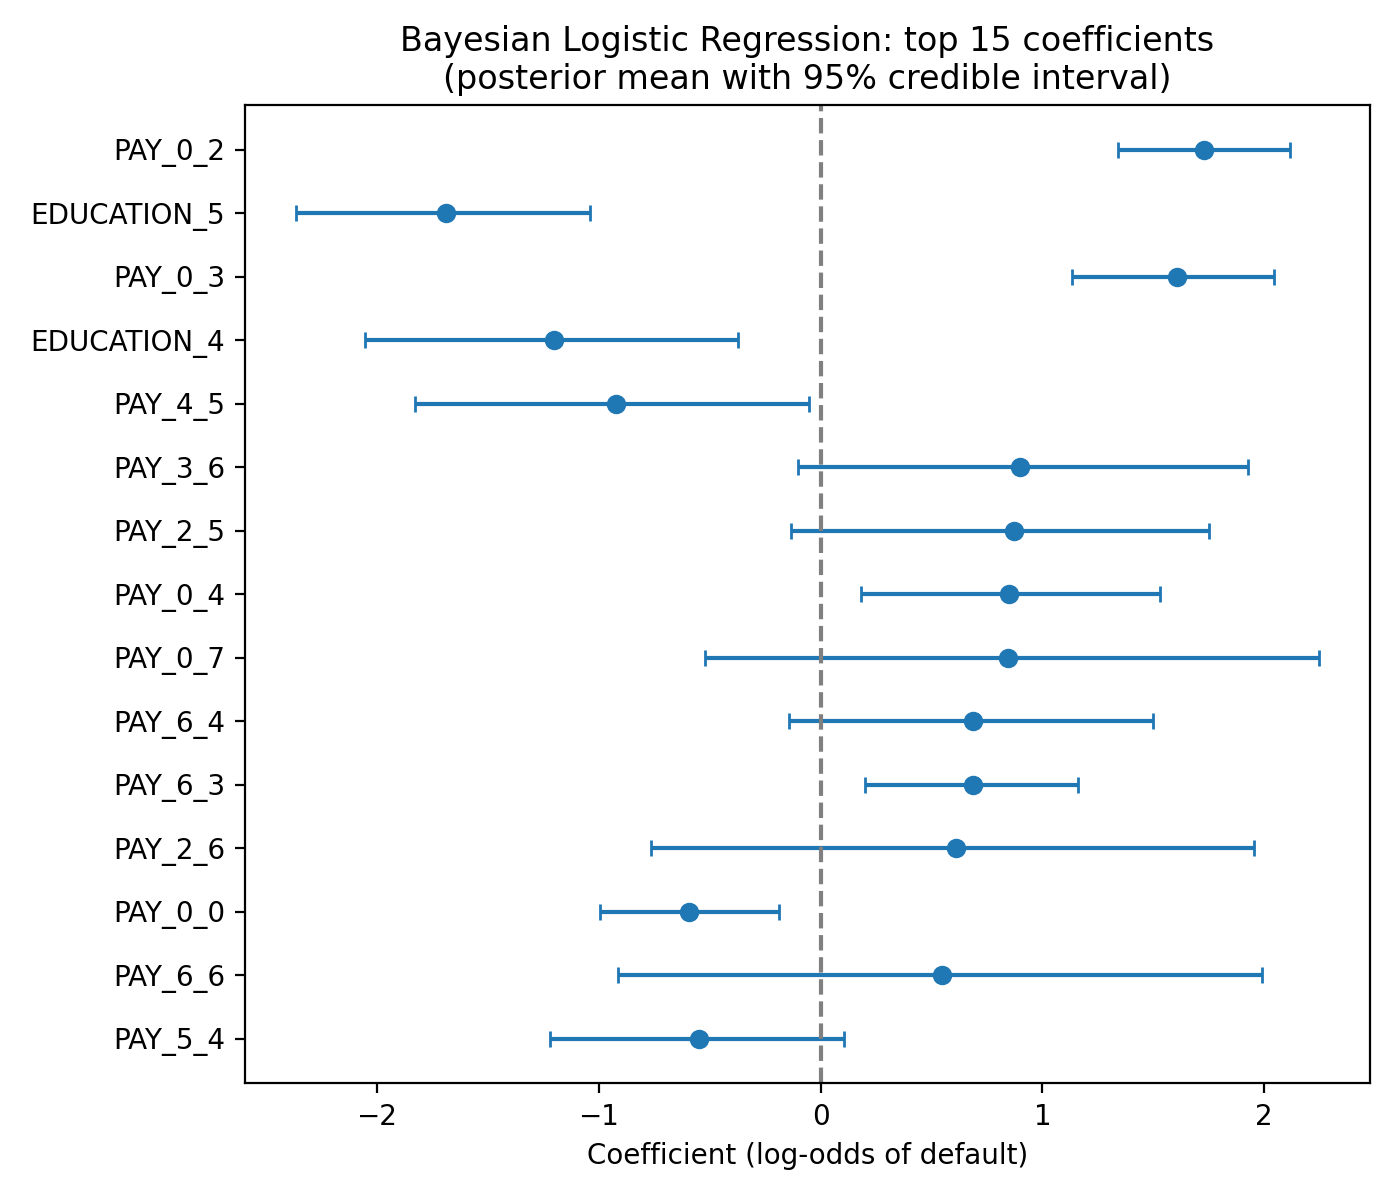

The file beside this chart, header and first rows:
feature, mean, lower_95, upper_95, odds_multiplier, interval_excludes_0
LIMIT_BAL, -0.3497, -0.545, -0.1393, 0.7049, True
AGE, 0.03505, -0.09277, 0.1539, 1.036, False
BILL_AMT1, 0.02302, -0.2866, 0.3447, 1.023, False
BILL_AMT2, 0.0768, -0.2366, 0.3898, 1.08, False
BILL_AMT3, 0.05028, -0.2668, 0.3645, 1.052, False
BILL_AMT4, 0.03, -0.3227, 0.3522, 1.03, False
BILL_AMT5, 0.003334, -0.3164, 0.3126, 1.003, False
BILL_AMT6, -0.03443, -0.3505, 0.2963, 0.9662, False
PAY_AMT1, -0.2291, -0.5197, 0.04751, 0.7952, False
PAY_AMT2, -0.2295, -0.5393, 0.0672, 0.7949, False
PAY_AMT3, -0.05457, -0.2642, 0.1674, 0.9469, False
PAY_AMT4, -0.06074, -0.2498, 0.151, 0.9411, False
PAY_AMT5, -0.05245, -0.2397, 0.1431, 0.9489, False
PAY_AMT6, -0.05412, -0.2499, 0.1349, 0.9473, False
SEX_2, -0.239, -0.5686, 0.09077, 0.7874, False
EDUCATION_1, -0.359, -0.6793, -0.04915, 0.6983, True
EDUCATION_2, -0.3349, -0.6522, -0.008777, 0.7154, True
EDUCATION_3, -0.4351, -0.7957, -0.06631, 0.6472, True
EDUCATION_4, -1.2, -2.053, -0.3725, 0.3013, True
EDUCATION_5, -1.689, -2.365, -1.041, 0.1847, True
EDUCATION_6, -0.5203, -1.464, 0.3725, 0.5944, False
MARRIAGE_1, -0.3071, -0.6338, 0.01942, 0.7356, False
MARRIAGE_2, -0.4693, -0.7878, -0.1595, 0.6254, True
MARRIAGE_3, -0.1219, -0.5775, 0.3644, 0.8852, False
PAY_0_-1, -0.01767, -0.3968, 0.3571, 0.9825, False
PAY_0_0, -0.5943, -0.992, -0.1877, 0.5519, True
PAY_0_1, 0.3136, -0.03372, 0.6364, 1.368, False
PAY_0_2, 1.729, 1.341, 2.114, 5.633, True
PAY_0_3, 1.606, 1.134, 2.043, 4.981, True
PAY_0_4, 0.8486, 0.1811, 1.529, 2.336, True
PAY_0_5, 0.3181, -0.6477, 1.336, 1.374, False
PAY_0_6, 0.3538, -0.9103, 1.673, 1.425, False
PAY_0_7, 0.8439, -0.5202, 2.246, 2.325, False
PAY_0_8, 0.1248, -0.9889, 1.175, 1.133, False
PAY_2_-1, -0.07502, -0.4625, 0.3041, 0.9277, False
PAY_2_0, -0.0954, -0.472, 0.2684, 0.909, False
PAY_2_1, -0.2873, -1.424, 0.7718, 0.7503, False
PAY_2_2, 0.1896, -0.1248, 0.5122, 1.209, False
PAY_2_3, 0.4459, 0.04278, 0.8826, 1.562, True
PAY_2_4, -0.4235, -1.014, 0.1146, 0.6548, False
PAY_2_5, 0.8738, -0.1315, 1.75, 2.396, False
PAY_2_6, 0.6093, -0.7621, 1.954, 1.839, False
PAY_2_7, 0.4824, -0.6856, 1.607, 1.62, False
PAY_2_8, -0.3079, -2.28, 1.586, 0.735, False
PAY_3_-1, -0.09114, -0.4821, 0.3218, 0.9129, False
PAY_3_0, -0.02556, -0.3938, 0.3467, 0.9748, False
PAY_3_1, 0.2453, -1.615, 2.18, 1.278, False
PAY_3_2, 0.2369, -0.08129, 0.5581, 1.267, False
PAY_3_3, 0.292, -0.1829, 0.7362, 1.339, False
PAY_3_4, -0.302, -0.9589, 0.3176, 0.7393, False
PAY_3_5, 0.1293, -0.9984, 1.235, 1.138, False
PAY_3_6, 0.8995, -0.09958, 1.928, 2.458, False
PAY_3_7, 0.06625, -1.063, 1.255, 1.068, False
PAY_3_8, 0.3527, -1.609, 2.286, 1.423, False
PAY_4_-1, -0.1244, -0.5254, 0.2677, 0.883, False
PAY_4_0, -0.01851, -0.3976, 0.3603, 0.9817, False
PAY_4_1, 0.4545, -1.587, 2.385, 1.575, False
PAY_4_2, 0.3111, -0.02705, 0.646, 1.365, False
PAY_4_3, 0.1311, -0.4035, 0.647, 1.14, False
PAY_4_4, 0.28, -0.4597, 0.9458, 1.323, False
... 22 more rows
